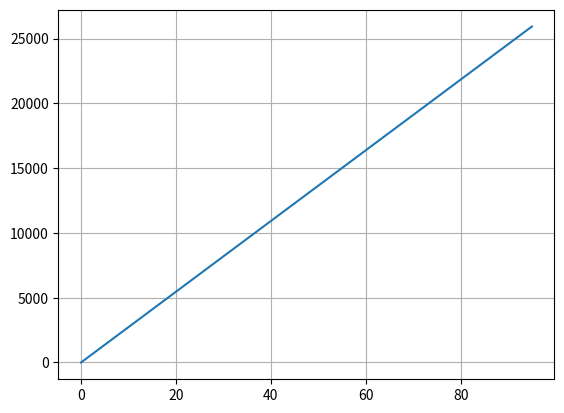

Recreate this plot in Python.
from matplotlib import pyplot as plt

class ClientServer:

    def __init__(self):
        self.peer_list = [n for n in range(0, 100, 5)]
        self.bitrate_server_in_bits = 12582912 # * 8 bits
        self.file_size_in_bits = 2147483648 *8 # *8 voor bits

    def calculate_client_server_distribution_time(self):
        distribution_time_list = []

        for i in range(0, len(self.peer_list)):
            if i == 0:
                distribution_time_list.append(0)
            else:
                bit_rate = self.bitrate_server_in_bits / i
                distribution_time = self.file_size_in_bits/ bit_rate
                distribution_time_list.append(distribution_time)
        print(distribution_time_list)
        return distribution_time_list

    def plot_graph(self):
        fig, ax = plt.subplots()

        ax.grid(True)  # set grid

        ax.plot(self.peer_list, self.calculate_client_server_distribution_time())

        plt.show()
c = ClientServer()
c.plot_graph()